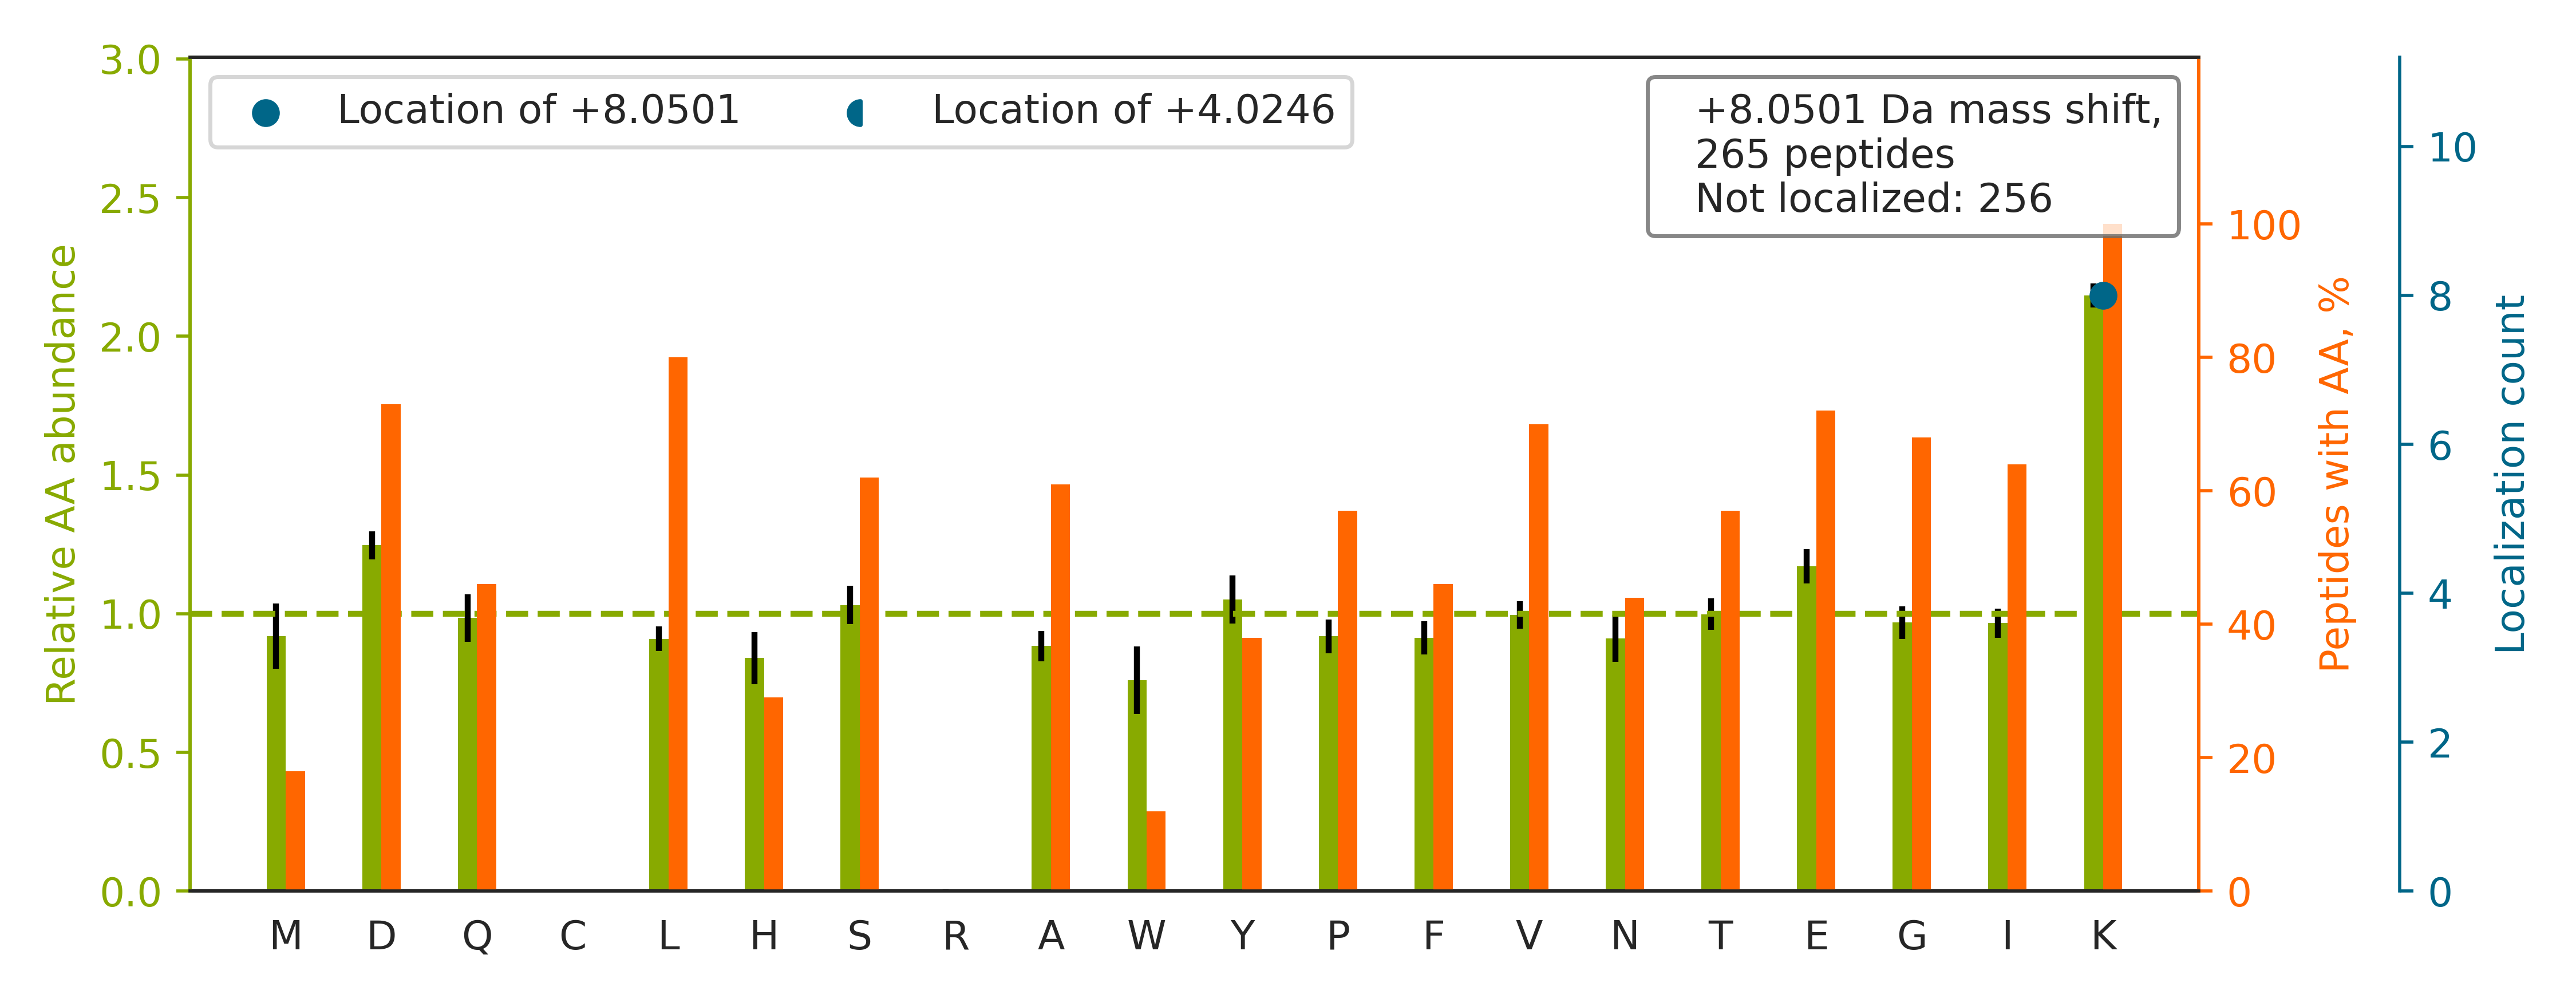

The table this chart was drawn from, first rows:
top isoform	localization score	spectrum
K.GIVDQSQQAYQEAFEISKK.E		QEXI22200.28997.28997.3
R.AITVFSPDGHLFQVEYAQEAVKK.G		QEXI22200.33804.33804.3
R.VIISAPSADAPMFVMGVNHEKYDNSLK.I		QEXI22200.33935.33935.4
K.ISTEVGITNVDLSTVDKDQSIAPK.T		QEXI22200.31961.31961.3
K.ALYPSSVGQPFQGAYLEINKNPK.Y		QEXI22200.32572.32572.3
K.AQVEIVTDGEEPAEMIQVLGPKPALK.E		QEXI22200.41016.41016.3
K.IVSSSDVGHDEYSTQSLVKK.H		QEXI22200.11892.11892.3
R.SSLGQSASETEEDTVSVSKK.E		QEXI22200.9170.9170.3
K.AAAQLLQSQAQQSGAQQTKK.D		QEXI22200.6586.6586.3
K.VNNSSLIGLGYTQTLKPGIK.L		QEXI22200.28521.28521.2
K.HVVQSISTQQEKETIAK.C		QEXI22200.5606.5606.3
K.GVNLPGAAVDLPAVSEKDIQDLK.F		QEXI22200.38136.38136.3
R.IINEPTAAAIAYGLDKK.G		QEXI22200.26062.26062.2
K.AIEDEGGNPDEIEITSEGNKK.T		QEXI22200.15431.15431.3
R.IQEIIEQLDVTTSEYEKEK.L		QEXI22200.31262.31262.2
R.GIASTSDPPTANIKPTPVVSTPSK.V		QEXI22200.21013.21013.3
K.DATNVGDEGGFAPNILENKEGLELLK.T		QEXI22200.43112.43112.2
K.VQGGALEDSQLVAGVAFKK.T		QEXI22200.26513.26513.3
R.SHMMDVQGSTQDSAIKDFVLK.Y		QEXI22200.26184.26184.3
R.GFGFVTFDDHDPVDK[+8]IVLQK.Y	0.9182	QEXI22200.38360.38360.2
K.DIHTLAQLISAYSLVDPEKAK.A		QEXI22200.46572.46572.3
K.HSTGIDIGDSLTIPDEFTEDEKK.S		QEXI22200.32769.32769.3
K.DAGEGLLAVQITDPEGKPK.K		QEXI22200.29585.29585.2
K.LNTSIQVVLLSATMPTDVLEVTKK.F		QEXI22200.49138.49138.3
R.WNDPGAQYSLVDKEK.L		QEXI22200.17183.17183.2
R.ASGNYATVISHNPETKK.T		QEXI22200.5156.5156.2
R.WQPDTEEEYEDSSGNVVNKK.T		QEXI22200.15111.15111.3
R.EEGPYEVEVTYDGVPVPGSPFPLEAVAPTKPSK.V		QEXI22200.46772.46772.3
R.FTFPDPPPLSPPVLGLHGVTFGYQGQKPLFK.N		QEXI22200.48246.48246.4
R.LLQDHPWLLSQNLVVKPDQLIK.R		QEXI22200.40482.40482.4
R.IAEFTTNLTEEEEKSK.S		QEXI22200.16886.16886.2
R.LAEFSSQAAEEEEKVK.S		QEXI22200.13283.13283.2
K.NLEPEWAAAASEVKEQTK.G		QEXI22200.24187.24187.2
R.LYSTWIGGSILASLDTFKK.M		QEXI22200.47044.47044.3
K.VSGHVITDIVEGKK.V		QEXI22200.11647.11647.3
R.DDGLFSGDPNWFPKK.S		QEXI22200.34503.34503.3
R.SDPGLLTNTMDVFVKEPSFDWK.N		QEXI22200.47561.47561.3
K.IVAPELYIAVGISGAIQHLAGMKDSK.T		QEXI22200.50772.50772.4
R.DAGIEPGPDTYLALLNAYAEKGDIDHVK.Q		QEXI22200.46464.46464.4
R.GFAFVTFDDHDTVDKIVVQK.Y		QEXI22200.35024.35024.4
K.VGDAIPAVEVFEGEPGNKVNLAELFK.G		QEXI22200.48836.48836.2
R.YTLNVLSDLGEGEKVNDEIIIK.W		QEXI22200.41050.41050.3
R.SDYLNTFEFMDKLGENLK.I		QEXI22200.44167.44167.2
R.SDPTSYAGYIEDLKK.F		QEXI22200.25976.25976.3
K.YILGNPLTPGVTQGPQIDKEQYDK.I		QEXI22200.31783.31783.3
R.TIGTGLVTNTLAMTEEEKNIK.W		QEXI22200.30618.30618.3
K.VESPGTYQQDPWAMTDEEKAK.A		QEXI22200.21280.21280.3
K.GDNVYEFHLEFLDLVKPEPVYK.L		QEXI22200.45204.45204.3
R.GMGGAFVLVLYDELKK.V		QEXI22200.42181.42181.2
K.GLAPDLPEDLYHLIKK.A		QEXI22200.36960.36960.2
-.PYQYPALTPEQKK.-		QEXI22200.11732.11732.2
K.ESEIIDFFLGASLKDEVLK.I		QEXI22200.52354.52354.2
K.EVTDMNLNVINEGGIDKLGEYMEK.L		QEXI22200.41647.41647.3
K.TPELNLDQFHDKTPYTIMFGPDK.C		QEXI22200.38001.38001.3
K.QSAQLTALAAQQQAAGKEEK.S		QEXI22200.11737.11737.3
R.VFIGNLNTLVVKK.S		QEXI22200.26286.26286.3
R.VGQAVDVVGQAGKPK.T		QEXI22200.7505.7505.2
R.VVDALGNAIDGKGPIGSK.T		QEXI22200.20922.20922.2
R.VLDGLHNELQTIGFQIETIGKK.V		QEXI22200.39503.39503.4
R.IVELPAPADFLSLSSETKPK.L		QEXI22200.41433.41433.3
... 205 more rows
